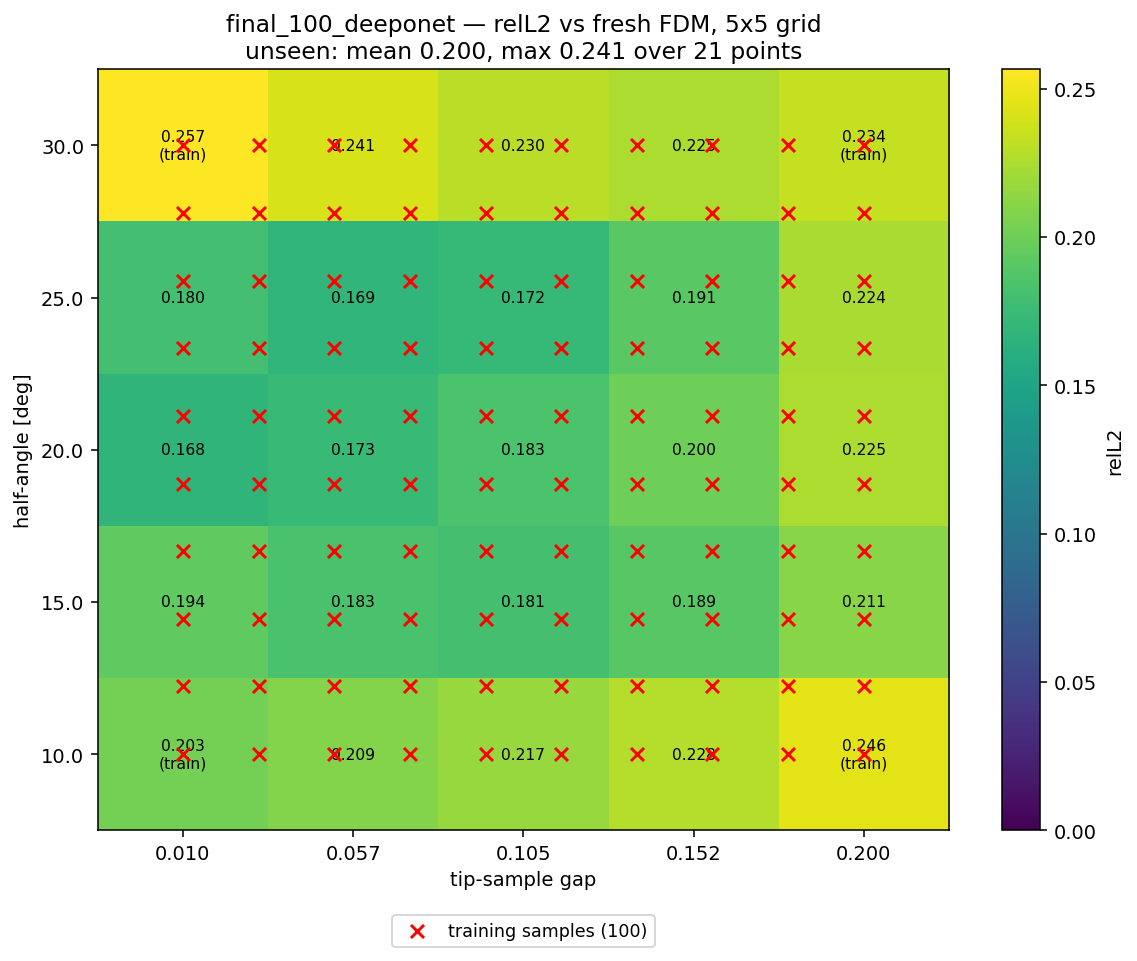

The file beside this chart, header and first rows:
alpha_deg, apex_y, gap, relL2, seen, dist_to_nearest_train
10, 0.41, 0.01000, 2.031934e-01, 1, 0.00000
10, 0.4575, 0.05750, 2.091316e-01, 0, 0.02778
10, 0.505, 0.105, 2.168693e-01, 0, 0.05556
10, 0.5525, 0.1525, 2.284678e-01, 0, 0.02778
10, 0.6, 0.2, 2.461221e-01, 1, 0.00000
15, 0.41, 0.01000, 1.935474e-01, 0, 0.02778
15, 0.4575, 0.05750, 1.831660e-01, 0, 0.03928
15, 0.505, 0.105, 1.811329e-01, 0, 0.06211
15, 0.5525, 0.1525, 1.894678e-01, 0, 0.03928
15, 0.6, 0.2, 2.113024e-01, 0, 0.02778
20, 0.41, 0.01000, 1.683327e-01, 0, 0.05556
20, 0.4575, 0.05750, 1.732846e-01, 0, 0.06211
20, 0.505, 0.105, 1.834154e-01, 0, 0.07857
20, 0.5525, 0.1525, 1.995951e-01, 0, 0.06211
20, 0.6, 0.2, 2.254102e-01, 0, 0.05556
25, 0.41, 0.01000, 1.802985e-01, 0, 0.02778
25, 0.4575, 0.05750, 1.690290e-01, 0, 0.03928
25, 0.505, 0.105, 1.717901e-01, 0, 0.06211
25, 0.5525, 0.1525, 1.907020e-01, 0, 0.03928
25, 0.6, 0.2, 2.236225e-01, 0, 0.02778
30, 0.41, 0.01000, 2.565294e-01, 1, 0.00000
30, 0.4575, 0.05750, 2.408451e-01, 0, 0.02778
30, 0.505, 0.105, 2.296925e-01, 0, 0.05556
30, 0.5525, 0.1525, 2.249331e-01, 0, 0.02778
30, 0.6, 0.2, 2.335419e-01, 1, 0.00000
